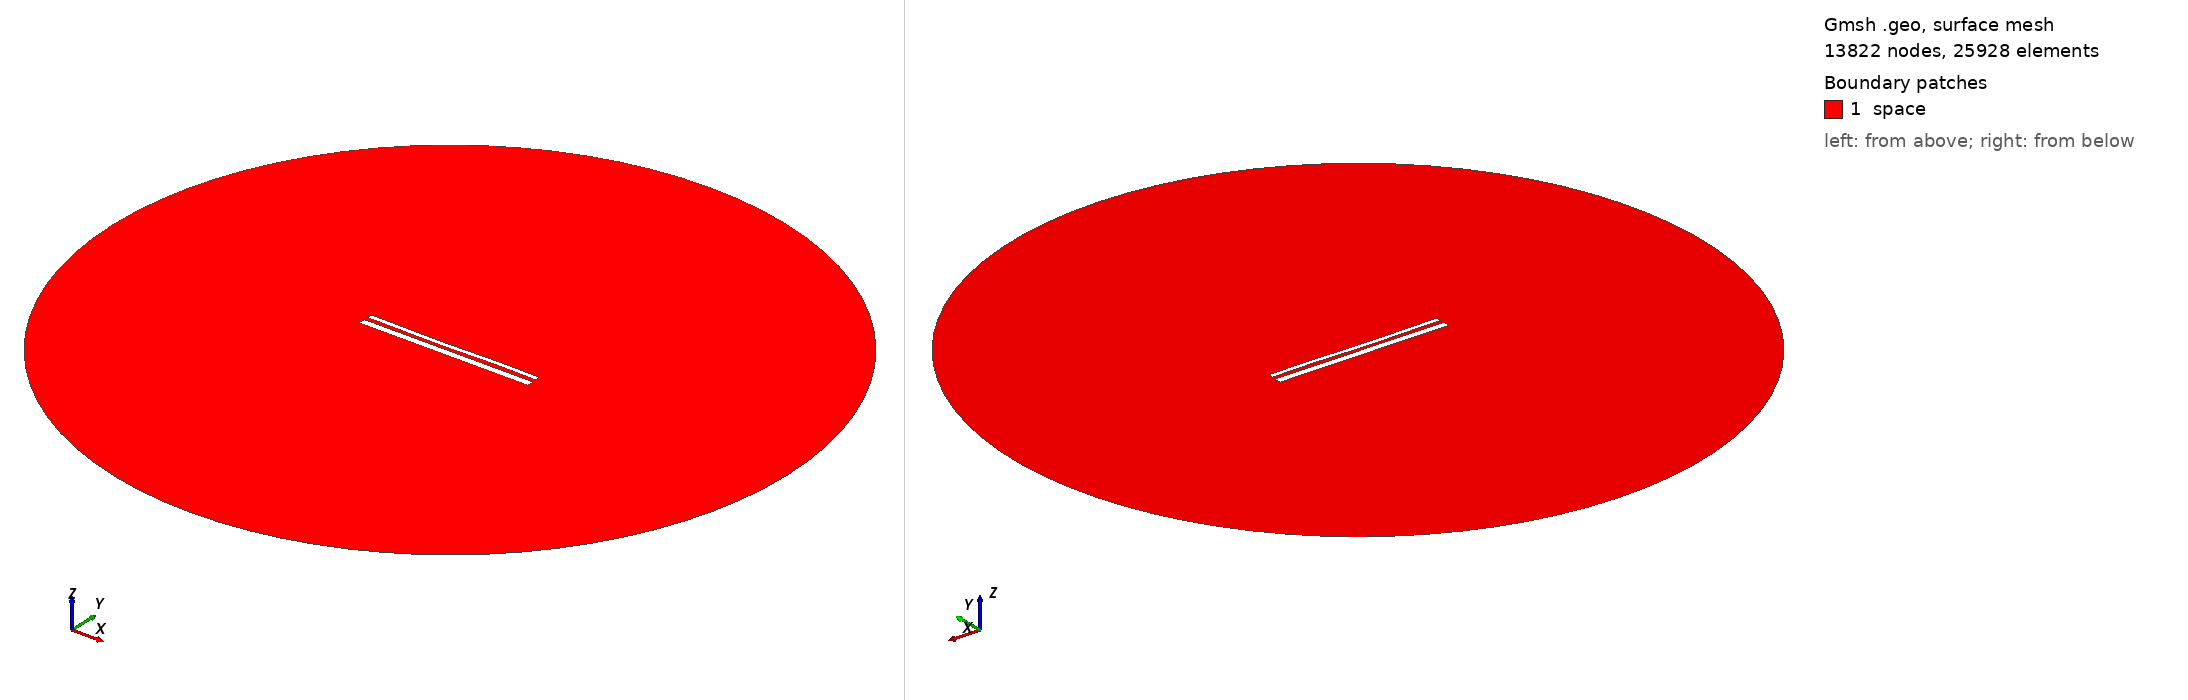

Gmsh geometry script, surface-meshed: 13822 nodes, 25928 surface elements. Boundary patches (legend numbers): 1 space. Left view from above one corner, right view from below the opposite corner. Legend entries are the model's physical surfaces. The drawing asked Gmsh for element sizes between 1% and 20% of the model's largest extent; the script's own settings can give other sizes.

=== 14004.geo (drawn) ===
//---------------------------------------
// Geometry kernel
//---------------------------------------

SetFactory("OpenCASCADE");



//---------------------------------------
// Parameters of the geometry
//---------------------------------------

// Overetch of the upper plate
overetch = 0.5;

// Distance between the plates
distance = 2.0;

// Discretization over the x axis (for the deformation)
nx = 50; 

// Length of the plate
L = 100 - overetch; 

// Number of modes
n = 4; 

// 1st mode coefficient
coeff(1) = 0.0;
beta(1) = 0.596864 * 3.1415926535 / L;

// 2nd mode coefficient
coeff(2) = -0.15;
beta(2) = 1.49418 * 3.1415926535 / L;

// 3rd mode coefficient
coeff(3) = -0.15;
beta(3) = 2.50025 * 3.1415926535 / L;

// 4th mode coefficient
coeff(4) = 0.07499999999999998;
beta(4) = 3.49999 * 3.1415926535 / L;



//---------------------------------------
// Upper plate (deformed rectangle)
//---------------------------------------

// Coordiantes of the upper plate
xmin = -50;
xmax = 50 - overetch;

// Height of the upper plate
yheight = 4 - 2 * overetch;

// Indexes of the points
UpperID[] = {};
LowerID[] = {};
LeftID[] = {};
RightID[] = {};

// Point index
p = 1;

// Horizontal edges
For i In {1:nx}
    x = xmin + (i-1)*(xmax - xmin)/(nx-1);

    y_bottom = distance / 2 + overetch;
    For j In {1:n}
        C = (Cosh(beta(j)*L) + Cos(beta(j)*L)) / (Sinh(beta(j)*L) + Sin(beta(j)*L));
        y_bottom  = y_bottom + coeff(j) * (Cosh(beta(j)*(x+50)) - Cos(beta(j)*(x+50)) - C * (Sinh(beta(j)*(x+50)) - Sin(beta(j)*(x+50))));
    EndFor

    y_top = y_bottom + yheight;

    Point(p) = {x, y_top, 0, 1.0};
    UpperID[i] = p;
    p = p + 1;

    Point(p) = {x, y_bottom, 0, 1.0};
    LowerID[i] = p;
    p = p + 1;
EndFor

// Create point lists
UpperPts[] = {}; LowerPts[] = {};
For i In {1:nx}
  UpperPts[] += {UpperID[i]};
  LowerPts[] += {LowerID[i]};
EndFor

// Build splines
Spline(1) = {UpperPts[]};
Spline(2) = {LowerPts[]};
Line(3) = {LowerPts[nx-1], UpperPts[nx-1]};
Line(4) = {LowerPts[0], UpperPts[0]};

// Build the plane surface
Curve Loop(1) = {2, 3, -1, -4};
Plane Surface(1) = {1};



//---------------------------------------
// Lower plate (rectangle)
//---------------------------------------

// Vertices
Point(1001) = {-50, -1, 0, 1.0};
Point(1002) = { 50, -1, 0, 1.0};
Point(1003) = { 50,  -5, 0, 1.0};
Point(1004) = {-50,  -5, 0, 1.0};

// Edges
Line(5) = {1001, 1002};
Line(6) = {1002, 1003};
Line(7) = {1003, 1004};
Line(8) = {1004, 1001};

// Plane surface
Line Loop(2) = {5, 6, 7, 8};
Plane Surface(2) = {2}; 



//---------------------------------------
// Outer (fictious) boundary
//---------------------------------------

// Points
Point(1005) = {0, 0, 0};       // Center
Point(1006) = {200, 0, 0};     // Start point
Point(1007) = {0, 200, 0};     // 90 degrees
Point(1008) = {-200, 0, 0};    // 180 degrees
Point(1009) = {0, -200, 0};    // 270 degrees

// Circle arcs (each needs start, center, end)
Circle(9) = {1006, 1005, 1007};
Circle(10) = {1007, 1005, 1008};
Circle(11) = {1008, 1005, 1009};
Circle(12) = {1009, 1005, 1006};

// Plane surface for the entire domain
Curve Loop(3) = {9, 10, 11, 12};
Surface(3) = {3};

// Subtract the plates from the whole domain to obtain the actual domain where we want to solve the equations
BooleanDifference{ Surface{3}; Delete; }{ Surface{1}; Surface{2}; Delete; }




//---------------------------------------
// Transfinite Lines/Curves
//---------------------------------------

// Set the number of points on the boundaries
r = 7;

// Plates
Transfinite Curve {1, 2} = 50*r Using Progression 1;
Transfinite Curve {3, 4} = 2*r Using Progression 1;
Transfinite Line {5, 7} = 50*r Using Progression 1;
Transfinite Line {6, 8} = 2*r Using Progression 1;

// Outer boundary
Transfinite Line {9, 10, 11, 12} = 20 Using Progression 1;



//---------------------------------------
// Physical groups
//---------------------------------------                

// Physical curves (boundaries)
Physical Line("force_segment", 10) = {2};
Physical Line("upper_plate", 11) = {1, 3, 4};
Physical Line("lower_plate", 12) = {5, 6, 7, 8};
Physical Line("boundary", 20) = {9, 10, 11, 12};

// Physical Surfaces
Physical Surface("space", 30) = {3};



//---------------------------------------
// 6. Generate the Mesh
//---------------------------------------

// 2D mesh generation
Mesh 2;
